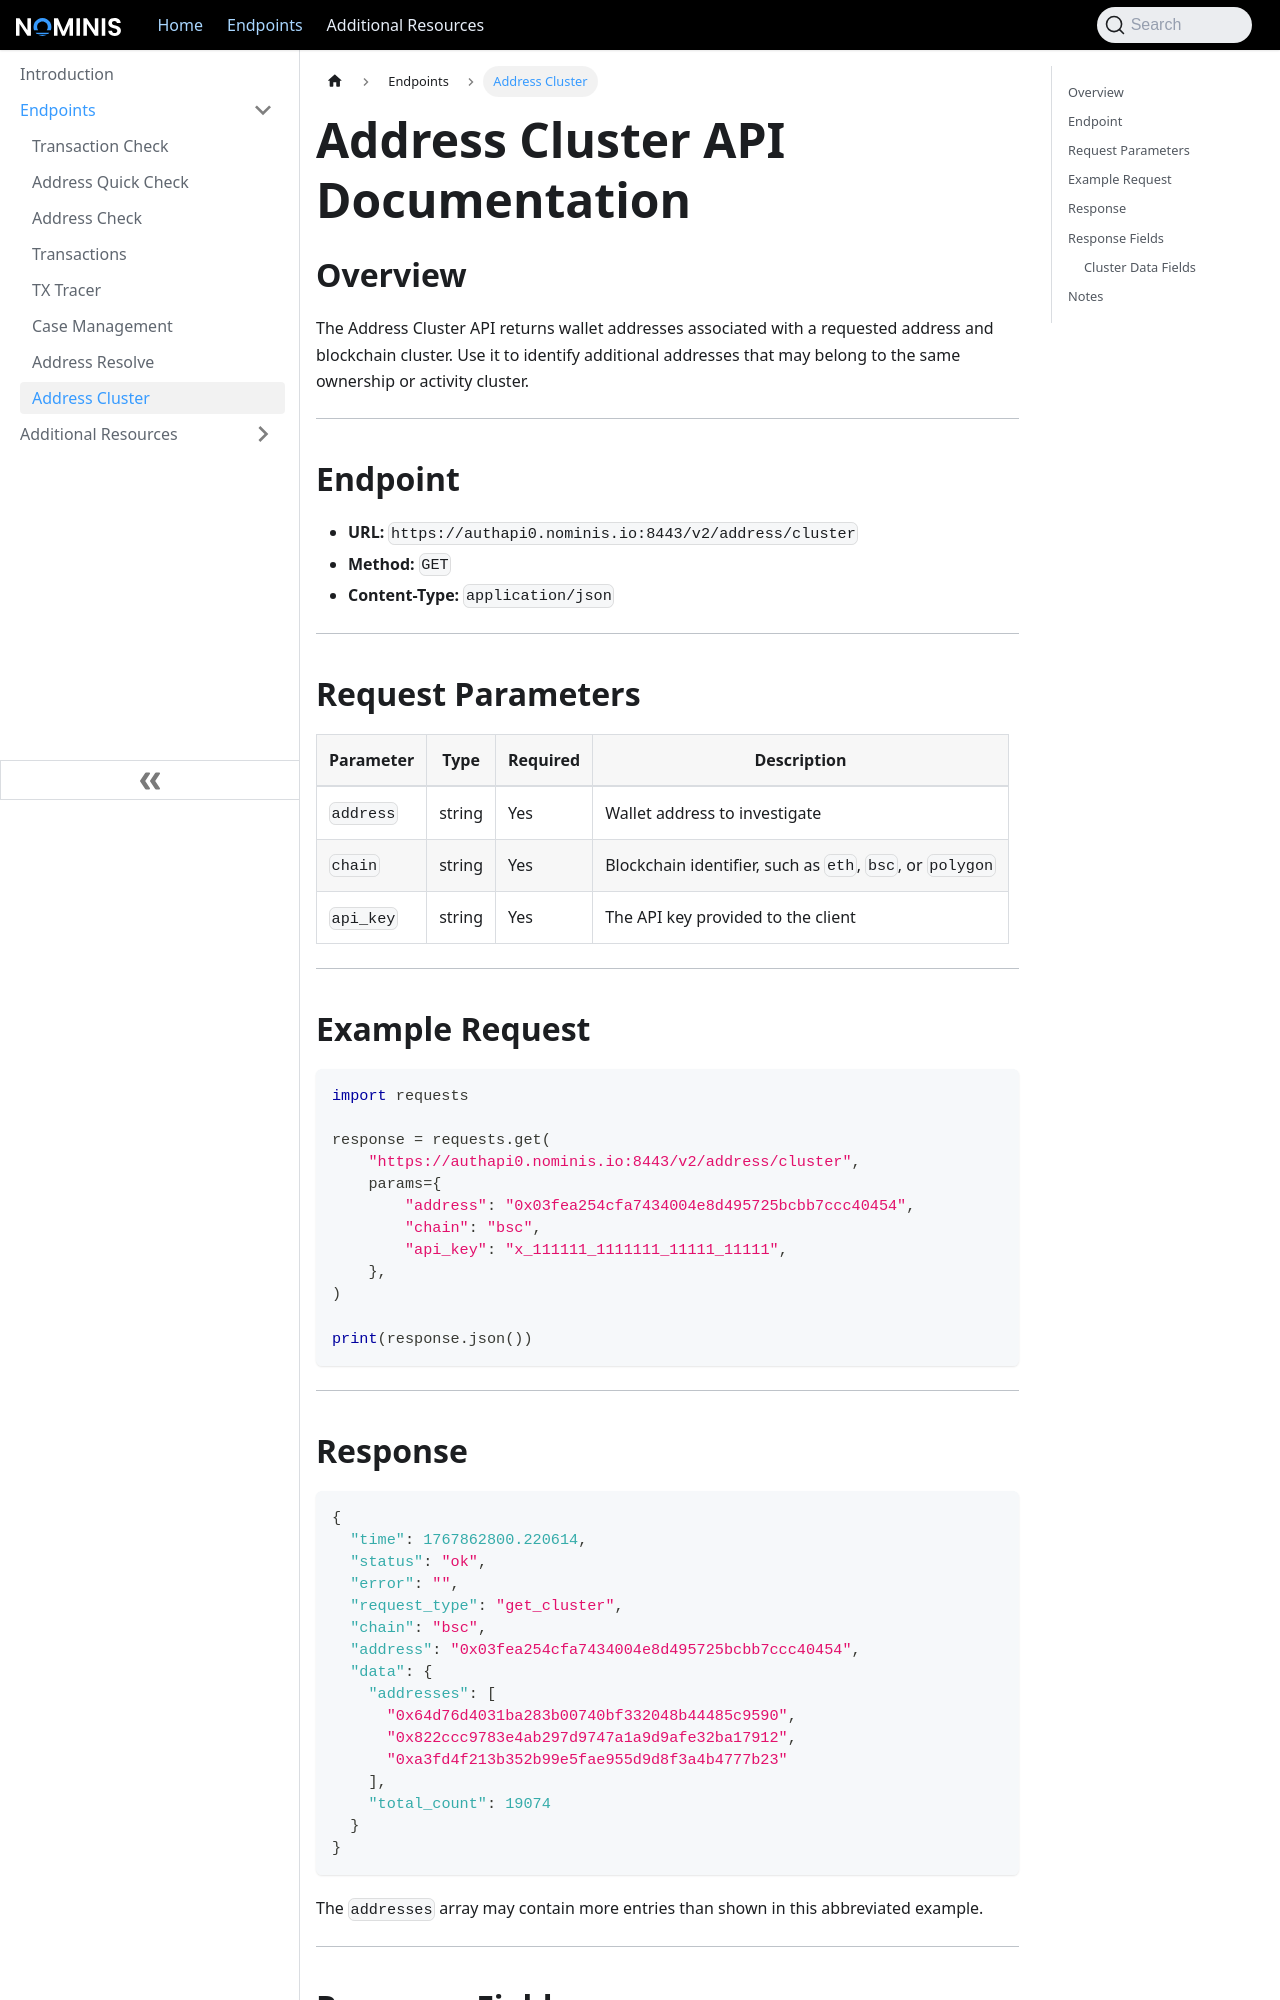

repository: X-NOM/nominis-docs · page: nominis/Address_Cluster/index.html · generator: docusaurus

# Address Cluster API Documentation

## Overview

The Address Cluster API returns wallet addresses associated with a requested address and blockchain cluster. Use it to identify additional addresses that may belong to the same ownership or activity cluster.

---

## Endpoint

- **URL:** `https://authapi0.nominis.io:8443/v2/address/cluster`
- **Method:** `GET`
- **Content-Type:** `application/json`

---

## Request Parameters

| Parameter | Type   | Required | Description                                               |
|-----------|--------|----------|-----------------------------------------------------------|
| `address` | string | Yes      | Wallet address to investigate                             |
| `chain`   | string | Yes      | Blockchain identifier, such as `eth`, `bsc`, or `polygon` |
| `api_key` | string | Yes      | The API key provided to the client                        |

---

## Example Request

```python
import requests

response = requests.get(
    "https://authapi0.nominis.io:8443/v2/address/cluster",
    params={
        "address": "0x03fea254cfa7434004e8d495725bcbb7ccc40454",
        "chain": "bsc",
        "api_key": "x_111111_1111111_11111_11111",
    },
)

print(response.json())
```

---

## Response

```json
{
  "time": 1767862800.220614,
  "status": "ok",
  "error": "",
  "request_type": "get_cluster",
  "chain": "bsc",
  "address": "0x03fea254cfa7434004e8d495725bcbb7ccc40454",
  "data": {
    "addresses": [
      "0x64d76d4031ba283b00740bf332048b44485c9590",
      "0x822ccc9783e4ab297d9747a1a9d9afe32ba17912",
      "0xa3fd4f213b352b99e5fae955d9d8f3a4b4777b23"
    ],
    "total_count": 19074
  }
}
```

The `addresses` array may contain more entries than shown in this abbreviated example.

---
